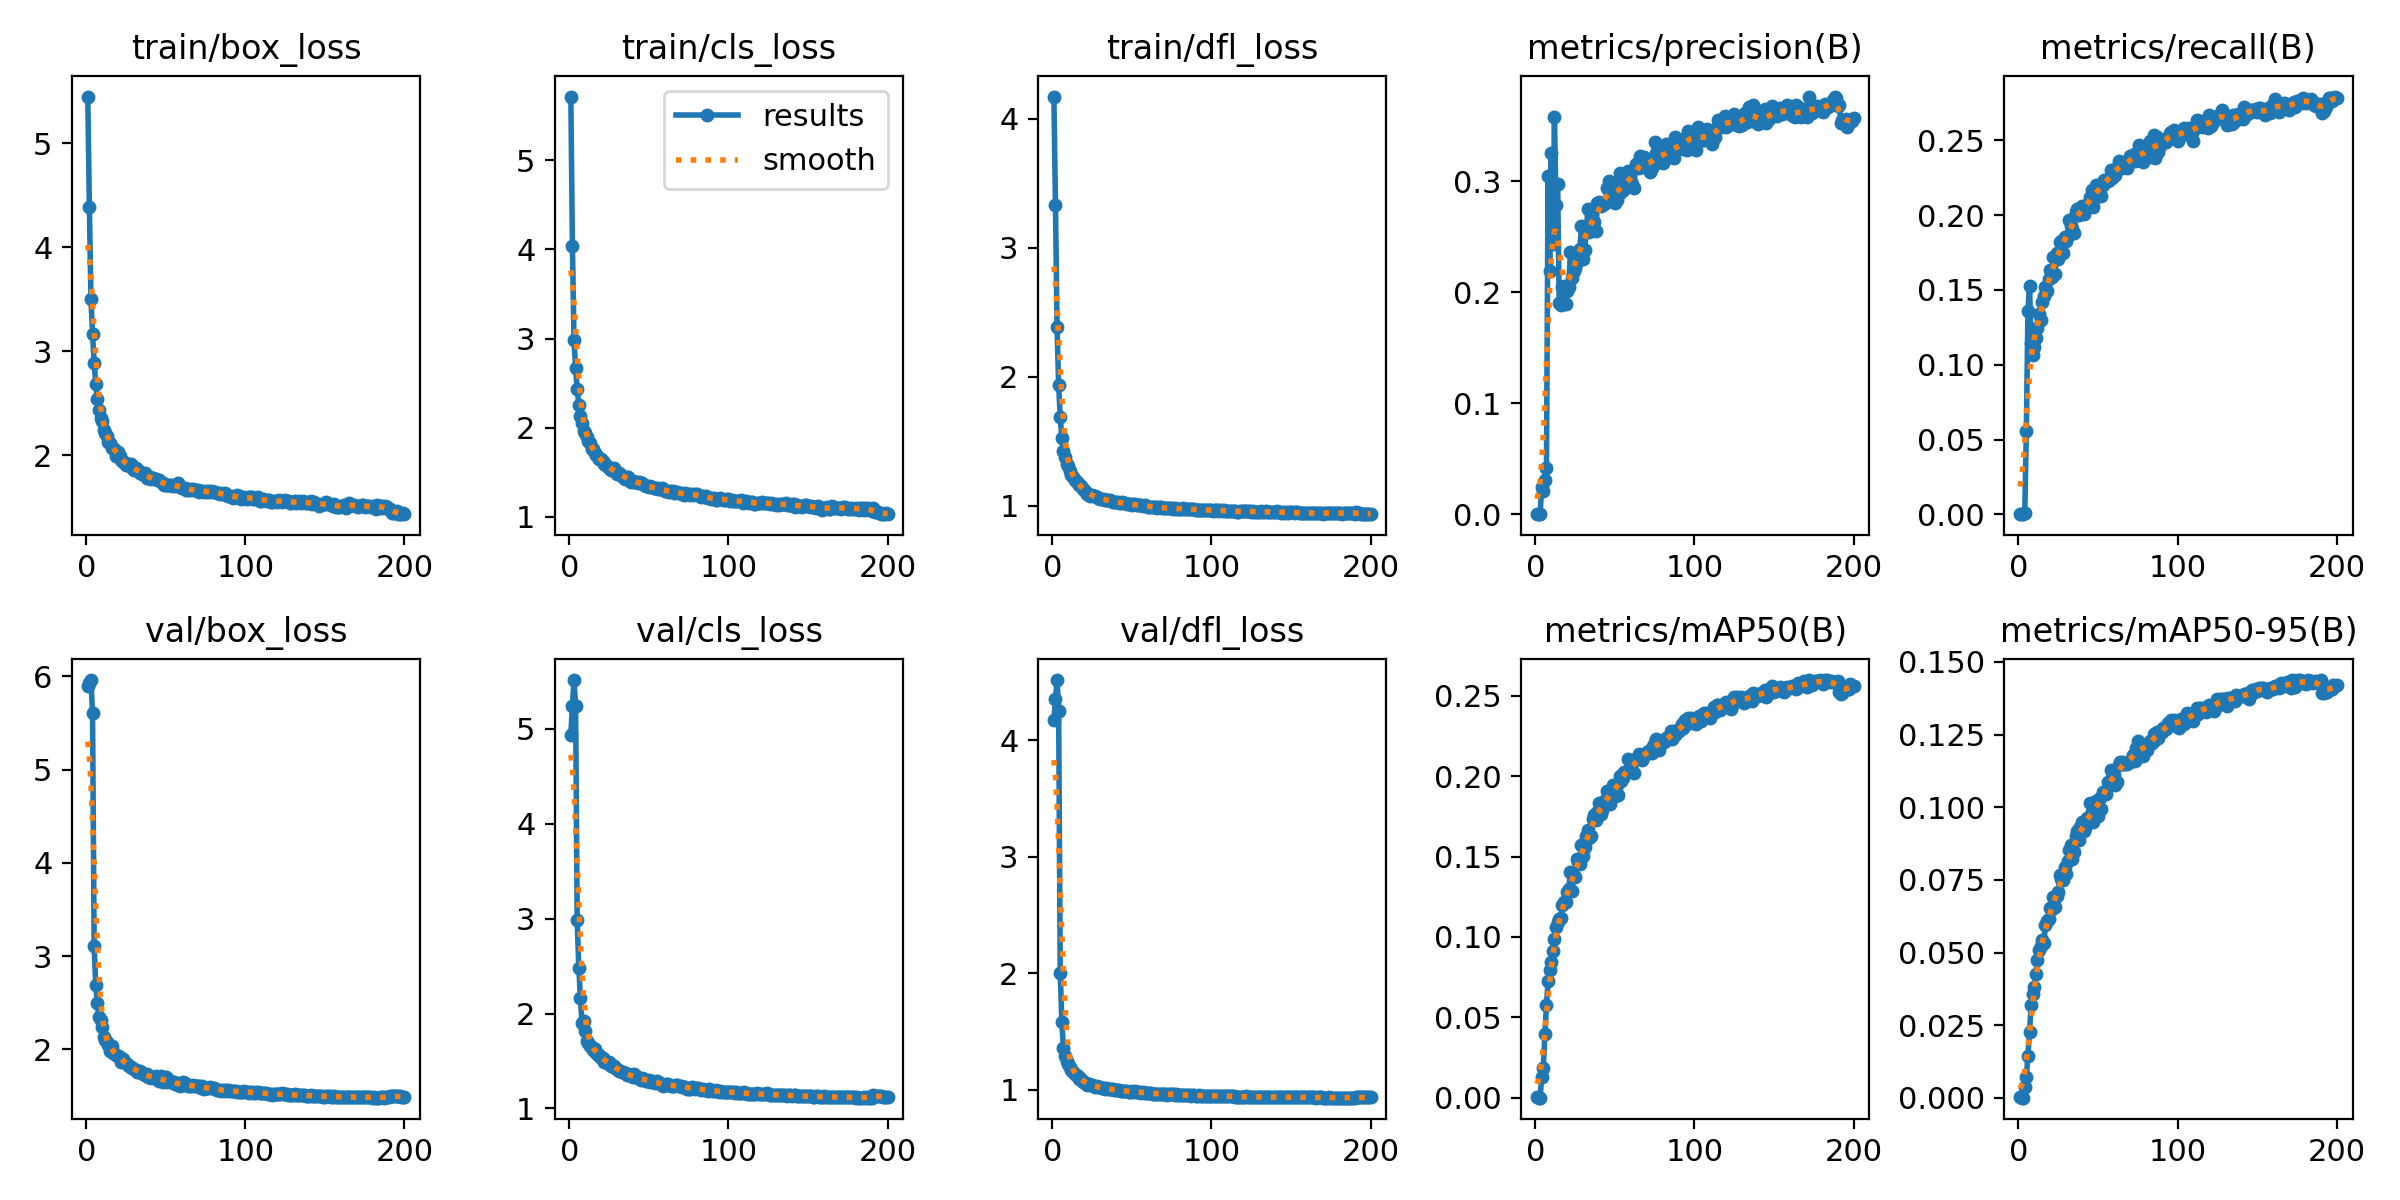

The data file committed next to this chart (first rows):
epoch, time, train/box_loss, train/cls_loss, train/dfl_loss, metrics/precision(B), metrics/recall(B), metrics/mAP50(B), metrics/mAP50-95(B), val/box_loss, val/cls_loss, val/dfl_loss, lr/pg0, lr/pg1, lr/pg2
1, 12.47, 5.449, 5.713, 4.172, 3e-05, 0.00014, 0.00027, 0.00014, 5.891, 4.941, 4.169, 0.0001785, 0.0001785, 0.0001785
2, 22.37, 4.389, 4.041, 3.334, 0.00011, 0.00027, 6e-05, 3e-05, 5.926, 5.245, 4.349, 0.0003623, 0.0003623, 0.0003623
3, 32.58, 3.502, 2.983, 2.387, 0.00014, 0.00027, 7e-05, 3e-05, 5.96, 5.516, 4.515, 0.0005443, 0.0005443, 0.0005443
4, 41.96, 3.163, 2.668, 1.936, 0.02465, 0.00118, 0.01266, 0.00373, 5.604, 5.247, 4.247, 0.0007034, 0.0007034, 0.0007034
5, 50.98, 2.892, 2.431, 1.686, 0.02126, 0.05563, 0.01868, 0.00722, 3.105, 2.983, 2.004, 0.0006999, 0.0006999, 0.0006999
6, 61.35, 2.685, 2.257, 1.53, 0.03081, 0.1358, 0.03943, 0.01444, 2.69, 2.485, 1.579, 0.0006963, 0.0006963, 0.0006963
7, 71.81, 2.54, 2.133, 1.427, 0.04192, 0.1529, 0.05788, 0.02268, 2.499, 2.169, 1.359, 0.0006928, 0.0006928, 0.0006928
8, 81.56, 2.434, 2.05, 1.376, 0.3049, 0.1147, 0.07246, 0.03181, 2.344, 1.904, 1.292, 0.0006893, 0.0006893, 0.0006893
9, 92.1, 2.355, 1.967, 1.326, 0.2186, 0.1065, 0.07941, 0.03584, 2.321, 1.924, 1.248, 0.0006857, 0.0006857, 0.0006857
10, 102.5, 2.325, 1.938, 1.308, 0.325, 0.1119, 0.08452, 0.03823, 2.238, 1.813, 1.222, 0.0006822, 0.0006822, 0.0006822
11, 113.3, 2.245, 1.897, 1.272, 0.2435, 0.1182, 0.09111, 0.04272, 2.129, 1.706, 1.19, 0.0006787, 0.0006787, 0.0006787
12, 124.6, 2.214, 1.853, 1.243, 0.3581, 0.1247, 0.09854, 0.04731, 2.096, 1.693, 1.17, 0.0006751, 0.0006751, 0.0006751
13, 134.8, 2.187, 1.826, 1.224, 0.2783, 0.1339, 0.1065, 0.05094, 2.075, 1.657, 1.153, 0.0006716, 0.0006716, 0.0006716
14, 145.8, 2.131, 1.757, 1.201, 0.2974, 0.1301, 0.1091, 0.05233, 2.046, 1.652, 1.135, 0.0006681, 0.0006681, 0.0006681
15, 155.5, 2.116, 1.763, 1.194, 0.1902, 0.1421, 0.1109, 0.05429, 1.983, 1.619, 1.125, 0.0006645, 0.0006645, 0.0006645
16, 166, 2.073, 1.722, 1.175, 0.1885, 0.1462, 0.1115, 0.0533, 2.039, 1.627, 1.114, 0.000661, 0.000661, 0.000661
17, 176.4, 2.065, 1.697, 1.163, 0.2042, 0.152, 0.1197, 0.05963, 1.959, 1.586, 1.094, 0.0006575, 0.0006575, 0.0006575
18, 186.3, 2.046, 1.677, 1.152, 0.2059, 0.1494, 0.122, 0.06095, 1.952, 1.559, 1.089, 0.0006539, 0.0006539, 0.0006539
19, 196.3, 1.991, 1.646, 1.134, 0.1896, 0.1575, 0.1219, 0.06143, 1.942, 1.566, 1.068, 0.0006504, 0.0006504, 0.0006504
20, 207.5, 2.028, 1.655, 1.127, 0.201, 0.1636, 0.128, 0.06526, 1.928, 1.527, 1.066, 0.0006468, 0.0006468, 0.0006468
21, 218.3, 1.992, 1.622, 1.107, 0.2044, 0.1588, 0.1298, 0.06486, 1.921, 1.535, 1.057, 0.0006433, 0.0006433, 0.0006433
22, 228.5, 1.954, 1.594, 1.094, 0.2362, 0.1721, 0.1401, 0.06925, 1.869, 1.492, 1.043, 0.0006398, 0.0006398, 0.0006398
23, 238.4, 1.93, 1.581, 1.088, 0.2129, 0.1605, 0.1283, 0.06572, 1.901, 1.494, 1.05, 0.0006362, 0.0006362, 0.0006362
24, 248.4, 1.932, 1.571, 1.078, 0.2188, 0.1748, 0.1378, 0.06939, 1.865, 1.483, 1.035, 0.0006327, 0.0006327, 0.0006327
25, 258.5, 1.904, 1.548, 1.084, 0.2214, 0.1709, 0.137, 0.07083, 1.852, 1.494, 1.038, 0.0006292, 0.0006292, 0.0006292
26, 269.5, 1.914, 1.529, 1.075, 0.2271, 0.1821, 0.1487, 0.07683, 1.831, 1.452, 1.033, 0.0006256, 0.0006256, 0.0006256
27, 279.6, 1.906, 1.531, 1.074, 0.2351, 0.1825, 0.1463, 0.07525, 1.825, 1.457, 1.026, 0.0006221, 0.0006221, 0.0006221
28, 289.7, 1.919, 1.549, 1.072, 0.2389, 0.1747, 0.1456, 0.07492, 1.808, 1.444, 1.028, 0.0006186, 0.0006186, 0.0006186
29, 299.4, 1.874, 1.517, 1.06, 0.2599, 0.1854, 0.157, 0.07959, 1.801, 1.425, 1.019, 0.000615, 0.000615, 0.000615
30, 309.5, 1.861, 1.484, 1.058, 0.2297, 0.1828, 0.1502, 0.07716, 1.795, 1.42, 1.018, 0.0006115, 0.0006115, 0.0006115
31, 318.5, 1.877, 1.491, 1.057, 0.238, 0.1862, 0.1559, 0.08145, 1.775, 1.397, 1.015, 0.000608, 0.000608, 0.000608
32, 329.1, 1.853, 1.482, 1.053, 0.2549, 0.1965, 0.1626, 0.08538, 1.76, 1.399, 1.011, 0.0006044, 0.0006044, 0.0006044
33, 338.3, 1.85, 1.464, 1.049, 0.2746, 0.1927, 0.1665, 0.08686, 1.759, 1.386, 1.009, 0.0006009, 0.0006009, 0.0006009
34, 348.2, 1.828, 1.451, 1.048, 0.2542, 0.1909, 0.1615, 0.0822, 1.772, 1.388, 1.015, 0.0005974, 0.0005974, 0.0005974
35, 357.9, 1.817, 1.429, 1.043, 0.2633, 0.1878, 0.1629, 0.08458, 1.75, 1.372, 1.004, 0.0005938, 0.0005938, 0.0005938
36, 367.5, 1.82, 1.447, 1.044, 0.2643, 0.2018, 0.1734, 0.09021, 1.736, 1.355, 1.006, 0.0005903, 0.0005903, 0.0005903
37, 377.4, 1.833, 1.445, 1.038, 0.2633, 0.2039, 0.1759, 0.09181, 1.726, 1.358, 1.005, 0.0005868, 0.0005868, 0.0005868
38, 387.4, 1.776, 1.408, 1.034, 0.2553, 0.2001, 0.1727, 0.08877, 1.732, 1.35, 1.001, 0.0005832, 0.0005832, 0.0005832
39, 398.1, 1.782, 1.397, 1.032, 0.2803, 0.2044, 0.1778, 0.09317, 1.709, 1.338, 0.9987, 0.0005797, 0.0005797, 0.0005797
40, 408, 1.794, 1.407, 1.031, 0.2815, 0.2058, 0.1832, 0.09486, 1.702, 1.332, 0.9939, 0.0005762, 0.0005762, 0.0005762
41, 418.5, 1.771, 1.387, 1.028, 0.2774, 0.2006, 0.1766, 0.09193, 1.697, 1.358, 0.9965, 0.0005726, 0.0005726, 0.0005726
42, 428.4, 1.783, 1.388, 1.026, 0.28, 0.206, 0.1789, 0.093, 1.709, 1.337, 0.9931, 0.0005691, 0.0005691, 0.0005691
43, 437.6, 1.769, 1.38, 1.02, 0.2792, 0.2065, 0.1846, 0.09622, 1.69, 1.32, 0.9909, 0.0005656, 0.0005656, 0.0005656
44, 447.4, 1.776, 1.394, 1.029, 0.2805, 0.2071, 0.1819, 0.09548, 1.711, 1.325, 0.9918, 0.000562, 0.000562, 0.000562
45, 458.1, 1.758, 1.384, 1.024, 0.2937, 0.2124, 0.1905, 0.1013, 1.671, 1.296, 0.987, 0.0005585, 0.0005585, 0.0005585
46, 468.7, 1.761, 1.381, 1.022, 0.2998, 0.2166, 0.1898, 0.09846, 1.666, 1.322, 0.9854, 0.000555, 0.000555, 0.000555
47, 479, 1.743, 1.361, 1.017, 0.2818, 0.2057, 0.1826, 0.09484, 1.712, 1.312, 0.9912, 0.0005514, 0.0005514, 0.0005514
48, 488.7, 1.729, 1.347, 1.014, 0.2982, 0.2116, 0.192, 0.1018, 1.652, 1.289, 0.9795, 0.0005479, 0.0005479, 0.0005479
49, 499.7, 1.713, 1.348, 1.013, 0.2925, 0.2203, 0.1945, 0.1022, 1.671, 1.292, 0.9835, 0.0005444, 0.0005444, 0.0005444
50, 510.6, 1.71, 1.339, 1.007, 0.28, 0.2171, 0.1873, 0.09687, 1.704, 1.302, 0.9882, 0.0005408, 0.0005408, 0.0005408
51, 520.4, 1.716, 1.342, 1.012, 0.2826, 0.2198, 0.1946, 0.1033, 1.648, 1.281, 0.9795, 0.0005373, 0.0005373, 0.0005373
52, 530.3, 1.717, 1.334, 1.012, 0.2873, 0.2126, 0.1881, 0.09953, 1.676, 1.291, 0.9846, 0.0005338, 0.0005338, 0.0005338
53, 539.6, 1.718, 1.325, 1.007, 0.3069, 0.2203, 0.1998, 0.1053, 1.654, 1.275, 0.9804, 0.0005302, 0.0005302, 0.0005302
54, 550.4, 1.706, 1.323, 1.007, 0.2899, 0.2233, 0.1972, 0.1051, 1.65, 1.272, 0.9772, 0.0005267, 0.0005267, 0.0005267
55, 561, 1.713, 1.325, 1.008, 0.2924, 0.2235, 0.1987, 0.1046, 1.654, 1.285, 0.9769, 0.0005231, 0.0005231, 0.0005231
56, 570.2, 1.702, 1.311, 1.006, 0.2931, 0.2228, 0.2023, 0.1088, 1.631, 1.264, 0.9749, 0.0005196, 0.0005196, 0.0005196
57, 580.8, 1.71, 1.311, 0.9959, 0.3008, 0.2232, 0.2026, 0.108, 1.641, 1.271, 0.981, 0.0005161, 0.0005161, 0.0005161
58, 591.1, 1.728, 1.32, 1.011, 0.3089, 0.2298, 0.2104, 0.113, 1.623, 1.244, 0.9747, 0.0005125, 0.0005125, 0.0005125
59, 600.8, 1.699, 1.31, 1.001, 0.3048, 0.2245, 0.2038, 0.11, 1.609, 1.239, 0.9687, 0.000509, 0.000509, 0.000509
60, 610.9, 1.683, 1.288, 0.9954, 0.2993, 0.2299, 0.2063, 0.1112, 1.617, 1.248, 0.9676, 0.0005055, 0.0005055, 0.0005055
... 140 more rows
